Run: headless pygame with SDL's dummy video driver; simulated clock (each Clock.tick advances the game by its frame time, no real sleeping); random seed 0; keys injected as events and as key.get_pressed() state; no mouse input.
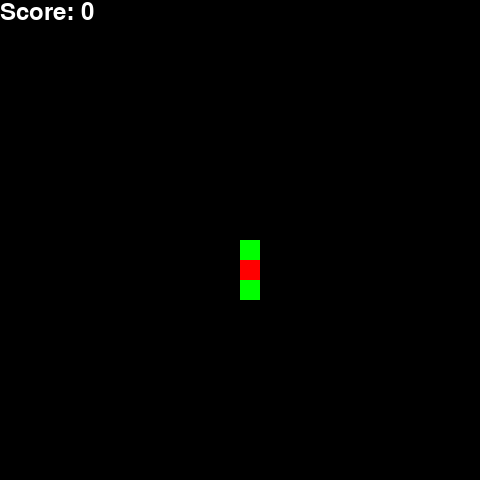
Frame 1 of 4 · flips 1–60 · no input
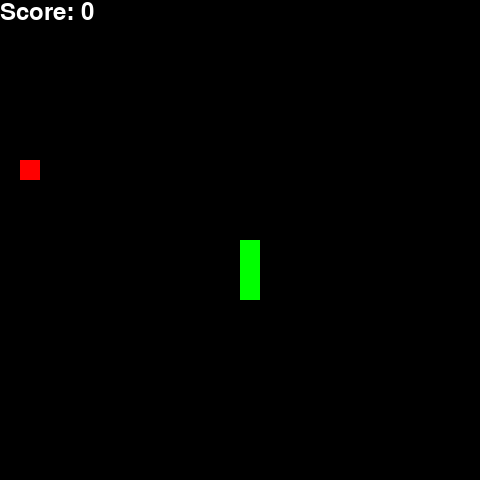
Frame 2 of 4 · flips 61–180 · tapped SPACE, RETURN · held RIGHT (→), D
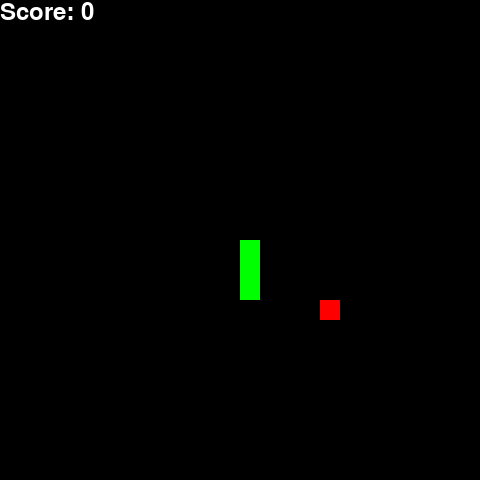
Frame 3 of 4 · flips 181–300 · held DOWN (↓), S
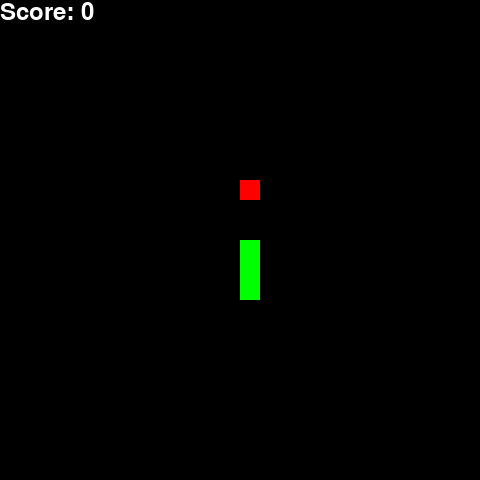
Frame 4 of 4 · flips 301–420 · held LEFT (←), A, UP (↑), W

The pygame program that drew these frames:

import pygame
import random
import sys

# Initialize pygame
pygame.init()

# Constants
WIDTH, HEIGHT = 480, 480
CELL_SIZE = 20
GRID_WIDTH, GRID_HEIGHT = WIDTH // CELL_SIZE, HEIGHT // CELL_SIZE

# Colors
WHITE = (255, 255, 255)
GREEN = (0, 255, 0)
RED = (255, 0, 0)

# Set up the display
screen = pygame.display.set_mode((WIDTH, HEIGHT))
pygame.display.set_caption("Snake Game")

# Clock
clock = pygame.time.Clock()

def draw_grid():
    for x in range(0, WIDTH, CELL_SIZE):
        for y in range(0, HEIGHT, CELL_SIZE):
            rect = pygame.Rect(x, y, CELL_SIZE, CELL_SIZE)
            pygame.draw.rect(screen, WHITE, rect, 1)
            
def random_food_position():
    return (random.randint(0, GRID_WIDTH - 1) * CELL_SIZE, random.randint(0, GRID_HEIGHT - 1) * CELL_SIZE)

def game_loop():
    # Initial snake and food positions
    snake_pos = [(WIDTH // 2, HEIGHT // 2), (WIDTH // 2, HEIGHT // 2 + CELL_SIZE), (WIDTH // 2, HEIGHT // 2 + 2*CELL_SIZE)]
    food_pos = random_food_position()
    direction = 'STOP'
    score = 0
    font = pygame.font.Font(None, 36)
    running = True

    while running:
        for event in pygame.event.get():
            if event.type == pygame.QUIT:
                running = False
                pygame.quit()
                sys.exit()
            elif event.type == pygame.KEYDOWN:
                if event.key == pygame.K_UP and direction != 'DOWN':
                    direction = 'UP'
                elif event.key == pygame.K_DOWN and direction != 'UP':
                    direction = 'DOWN'
                elif event.key == pygame.K_LEFT and direction != 'RIGHT':
                    direction = 'LEFT'
                elif event.key == pygame.K_RIGHT and direction != 'LEFT':
                    direction = 'RIGHT'

        # Move the snake
        if direction != 'STOP':
            head_x, head_y = snake_pos[0]
            if direction == 'UP':
                head_y -= CELL_SIZE
            elif direction == 'DOWN':
                head_y += CELL_SIZE
            elif direction == 'LEFT':
                head_x -= CELL_SIZE
            elif direction == 'RIGHT':
                head_x += CELL_SIZE
            new_head_pos = (head_x, head_y)
            snake_pos.insert(0, new_head_pos)

            # Check if snake eats food
            if snake_pos[0] == food_pos:
                food_pos = random_food_position()
                score += 1  # Increase score when the snake eats food
            else:
                snake_pos.pop()

            # Check for collisions
            if (snake_pos[0] in snake_pos[1:] or
                head_x < 0 or head_x >= WIDTH or
                head_y < 0 or head_y >= HEIGHT):
                display_game_over(screen, score)
                direction = 'STOP'  # Stop movement after collision
                snake_pos = [(WIDTH // 2, HEIGHT // 2), (WIDTH // 2, HEIGHT // 2 + CELL_SIZE), (WIDTH // 2, HEIGHT // 2 + 2*CELL_SIZE)]
                food_pos = random_food_position()
                score = 0  # Reset score for the new game

        # Drawing
        screen.fill((0, 0, 0))
        # draw_grid()
        
        for pos in snake_pos:
            pygame.draw.rect(screen, GREEN, pygame.Rect(pos[0], pos[1], CELL_SIZE, CELL_SIZE))
        pygame.draw.rect(screen, RED, pygame.Rect(food_pos[0], food_pos[1], CELL_SIZE, CELL_SIZE))

        # Display score
        score_text = font.render("Score: " + str(score), True, WHITE)
        screen.blit(score_text, [0, 0])

        pygame.display.update()
        clock.tick(10)

def display_game_over(screen, score):
    font = pygame.font.Font(None, 48)
    game_over_text = font.render("Game Over! Score: " + str(score), True, WHITE)
    screen.blit(game_over_text, (WIDTH // 2 - 200, HEIGHT // 2))
    pygame.display.update()
    pygame.time.wait(200)

if __name__ == "__main__":
    while True:
        game_loop()
